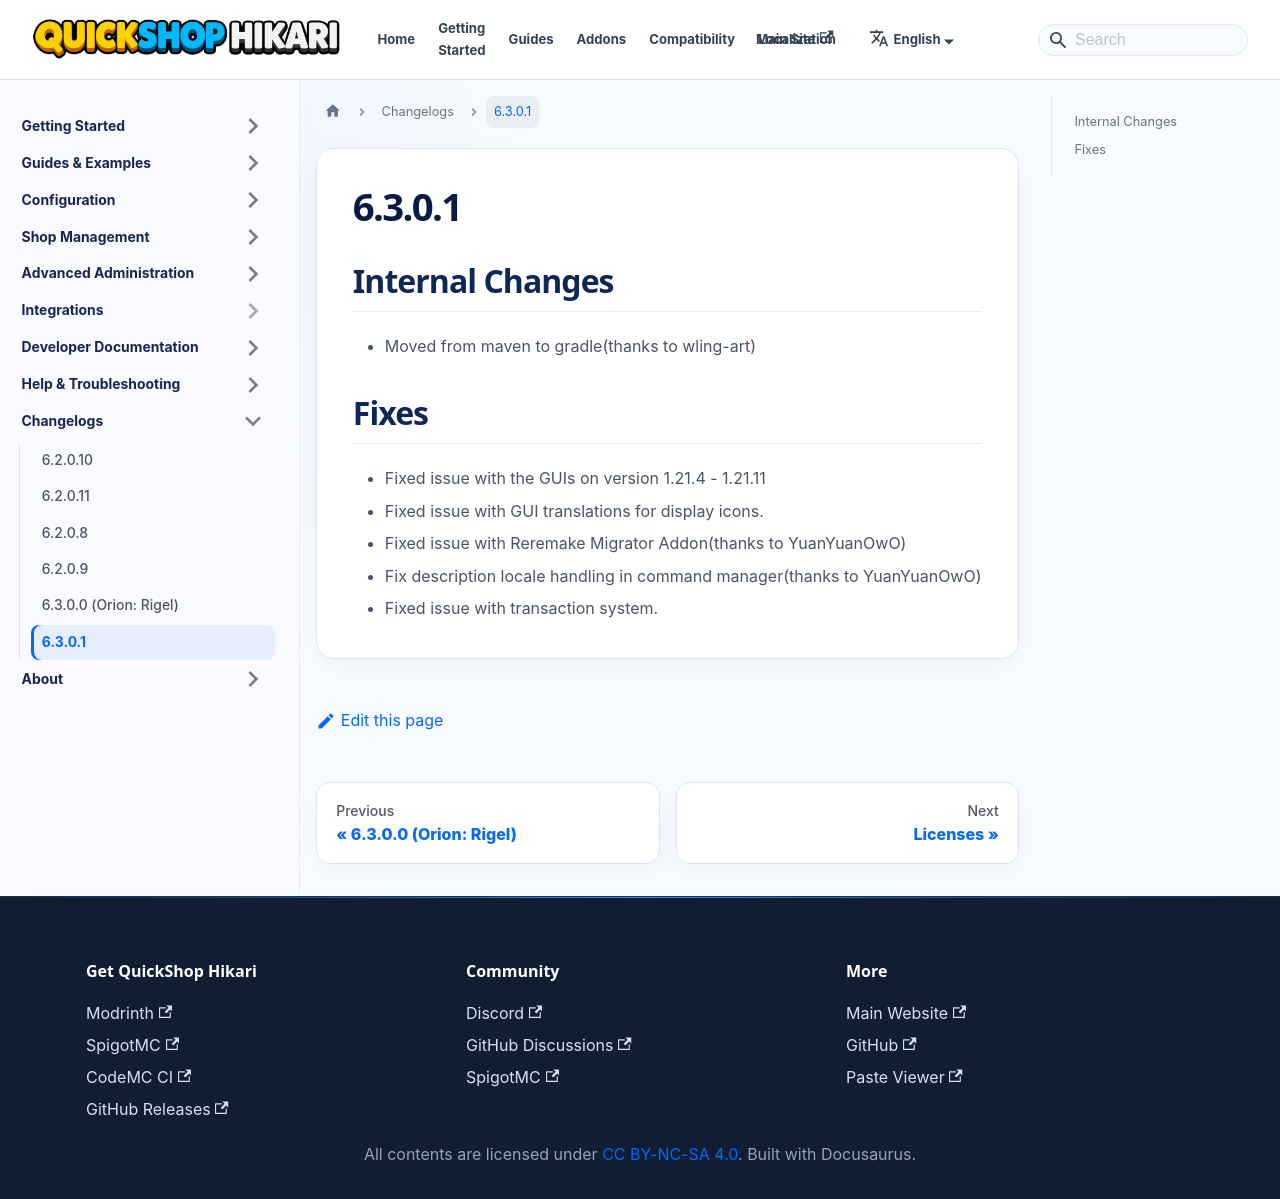

repository: QuickShop-Community/QuickShop-Hikari-Documents · page: docs/changelogs/6.3.0.1.html · generator: docusaurus

---
slug: /changelogs/6.3.0.1
---
## Internal Changes
- Moved from maven to gradle(thanks to wling-art)

## Fixes
- Fixed issue with the GUIs on version 1.21.4 - 1.21.11
- Fixed issue with GUI translations for display icons.
- Fixed issue with Reremake Migrator Addon(thanks to YuanYuanOwO)
- Fix description locale handling in command manager(thanks to YuanYuanOwO)
- Fixed issue with transaction system.
